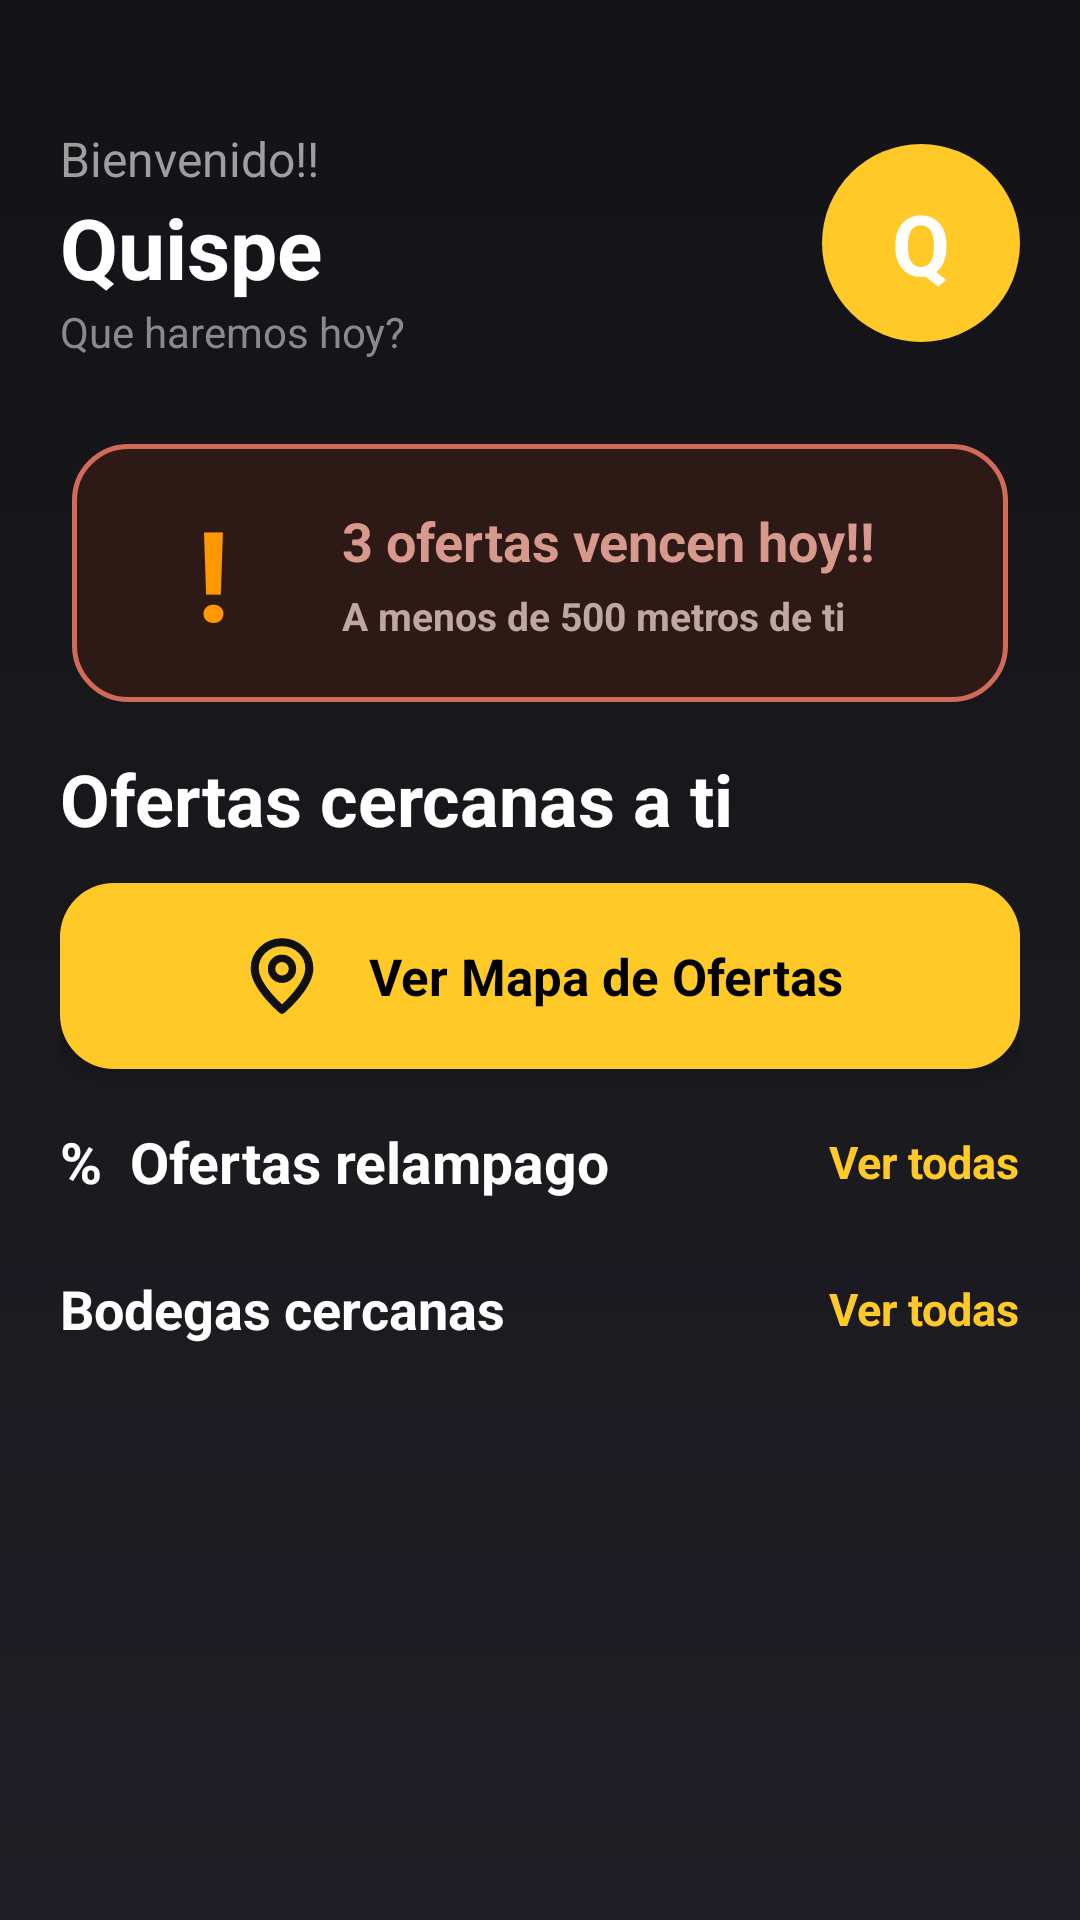

This screen was rendered from an Android layout file. Write that file and the resources it references.
<!-- AndroidManifest.xml: application theme Theme.DonappAccess -->
<!-- res/layout/fragment_home.xml -->
<?xml version="1.0" encoding="utf-8"?>
<androidx.core.widget.NestedScrollView xmlns:android="http://schemas.android.com/apk/res/android"
    android:layout_width="match_parent"
    android:layout_height="match_parent"
    android:background="@drawable/bg_app_gradient"
    android:fillViewport="true">

    <LinearLayout
        android:layout_width="match_parent"
        android:layout_height="wrap_content"
        android:orientation="vertical"
        android:paddingStart="20dp"
        android:paddingTop="42dp"
        android:paddingEnd="20dp"
        android:paddingBottom="22dp">

        <LinearLayout
            android:layout_width="match_parent"
            android:layout_height="wrap_content"
            android:gravity="center_vertical"
            android:orientation="horizontal">

            <LinearLayout
                android:layout_width="0dp"
                android:layout_height="wrap_content"
                android:layout_weight="1"
                android:orientation="vertical">

                <TextView
                    android:layout_width="wrap_content"
                    android:layout_height="wrap_content"
                    android:text="Bienvenido!!"
                    android:textColor="@color/donapp_text_secondary"
                    android:textSize="16sp" />

                <TextView
                    android:layout_width="wrap_content"
                    android:layout_height="wrap_content"
                    android:text="Quispe"
                    android:textColor="@color/donapp_text_primary"
                    android:textSize="28sp"
                    android:textStyle="bold" />

                <TextView
                    android:layout_width="wrap_content"
                    android:layout_height="wrap_content"
                    android:text="Que haremos hoy?"
                    android:textColor="@color/donapp_text_muted"
                    android:textSize="14sp" />
            </LinearLayout>

            <TextView
                android:layout_width="66dp"
                android:layout_height="66dp"
                android:background="@drawable/bg_circle_yellow"
                android:gravity="center"
                android:text="Q"
                android:textColor="@color/white"
                android:textSize="28sp"
                android:textStyle="bold" />
        </LinearLayout>

        <LinearLayout
            android:layout_width="match_parent"
            android:layout_height="86dp"
            android:layout_marginStart="4dp"
            android:layout_marginTop="28dp"
            android:layout_marginEnd="4dp"
            android:background="@drawable/bg_home_alert"
            android:gravity="center_vertical"
            android:orientation="horizontal"
            android:paddingStart="18dp"
            android:paddingEnd="18dp">

            <TextView
                android:layout_width="58dp"
                android:layout_height="58dp"
                android:gravity="center"
                android:text="!"
                android:textColor="@color/donapp_orange"
                android:textSize="42sp"
                android:textStyle="bold" />

            <LinearLayout
                android:layout_width="0dp"
                android:layout_height="wrap_content"
                android:layout_marginStart="14dp"
                android:layout_weight="1"
                android:orientation="vertical">

                <TextView
                    android:id="@+id/textAlertaOfertas"
                    android:layout_width="wrap_content"
                    android:layout_height="wrap_content"
                    android:text="3 ofertas vencen hoy!!"
                    android:textColor="#D7998C"
                    android:textSize="18sp"
                    android:textStyle="bold" />

                <TextView
                    android:layout_width="wrap_content"
                    android:layout_height="wrap_content"
                    android:layout_marginTop="4dp"
                    android:text="A menos de 500 metros de ti"
                    android:textColor="#BFA7A3"
                    android:textSize="13sp"
                    android:textStyle="bold" />
            </LinearLayout>
        </LinearLayout>

        <TextView
            android:layout_width="wrap_content"
            android:layout_height="wrap_content"
            android:layout_marginTop="16dp"
            android:text="Ofertas cercanas a ti"
            android:textColor="@color/donapp_text_primary"
            android:textSize="24sp"
            android:textStyle="bold" />

        <LinearLayout
            android:layout_width="match_parent"
            android:layout_height="62dp"
            android:layout_marginTop="12dp"
            android:background="@drawable/bg_map_button"
            android:elevation="3dp"
            android:gravity="center"
            android:orientation="horizontal"
            android:paddingStart="22dp"
            android:paddingEnd="22dp">

            <ImageView
                android:layout_width="30dp"
                android:layout_height="30dp"
                android:contentDescription="Ubicacion"
                android:src="@drawable/ic_location_pin" />

            <TextView
                android:layout_width="wrap_content"
                android:layout_height="wrap_content"
                android:layout_marginStart="14dp"
                android:text="Ver Mapa de Ofertas"
                android:textColor="@color/black"
                android:textSize="17sp"
                android:textStyle="bold" />
        </LinearLayout>

        <LinearLayout
            android:layout_width="match_parent"
            android:layout_height="wrap_content"
            android:layout_marginTop="18dp"
            android:gravity="center_vertical"
            android:orientation="horizontal">

            <TextView
                android:layout_width="0dp"
                android:layout_height="wrap_content"
                android:layout_weight="1"
                android:text="%  Ofertas relampago"
                android:textColor="@color/donapp_text_primary"
                android:textSize="19sp"
                android:textStyle="bold" />

            <TextView
                android:layout_width="wrap_content"
                android:layout_height="wrap_content"
                android:text="Ver todas"
                android:textColor="@color/donapp_yellow"
                android:textSize="15sp"
                android:textStyle="bold" />
        </LinearLayout>

        <androidx.recyclerview.widget.RecyclerView
            android:id="@+id/recyclerOfertas"
            android:layout_width="match_parent"
            android:layout_height="wrap_content"
            android:layout_marginTop="12dp"
            android:clipToPadding="false"
            android:overScrollMode="never"
            android:orientation="horizontal" />

        <LinearLayout
            android:layout_width="match_parent"
            android:layout_height="wrap_content"
            android:layout_marginTop="12dp"
            android:gravity="center_vertical"
            android:orientation="horizontal">

            <TextView
                android:layout_width="0dp"
                android:layout_height="wrap_content"
                android:layout_weight="1"
                android:text="Bodegas cercanas"
                android:textColor="@color/donapp_text_primary"
                android:textSize="18sp"
                android:textStyle="bold" />

            <TextView
                android:layout_width="wrap_content"
                android:layout_height="wrap_content"
                android:text="Ver todas"
                android:textColor="@color/donapp_yellow"
                android:textSize="15sp"
                android:textStyle="bold" />
        </LinearLayout>

        <androidx.recyclerview.widget.RecyclerView
            android:id="@+id/recyclerTiendas"
            android:layout_width="match_parent"
            android:layout_height="wrap_content"
            android:layout_marginTop="12dp"
            android:clipToPadding="false"
            android:overScrollMode="never"
            android:orientation="horizontal" />
    </LinearLayout>
</androidx.core.widget.NestedScrollView>
<!-- resources referenced by this layout -->
<resources>
  <color name="black">#000000</color>
  <color name="donapp_orange">#FF9800</color>
  <color name="donapp_text_muted">#8A8A8A</color>
  <color name="donapp_text_primary">#FFFFFF</color>
  <color name="donapp_text_secondary">#9E9E9E</color>
  <color name="donapp_yellow">#FFCA28</color>
  <color name="white">#FFFFFF</color>
  <!-- drawable bg_app_gradient (drawable) -->
  <?xml version="1.0" encoding="utf-8"?>
  <shape xmlns:android="http://schemas.android.com/apk/res/android">
      <gradient
          android:angle="270"
          android:endColor="@color/donapp_background_bottom"
          android:startColor="@color/donapp_background" />
  </shape>
  <!-- drawable bg_circle_yellow (drawable) -->
  <?xml version="1.0" encoding="utf-8"?>
  <shape xmlns:android="http://schemas.android.com/apk/res/android"
      android:shape="oval">
      <solid android:color="@color/donapp_yellow" />
  </shape>
  <!-- drawable bg_home_alert (drawable) -->
  <?xml version="1.0" encoding="utf-8"?>
  <shape xmlns:android="http://schemas.android.com/apk/res/android">
      <solid android:color="#2D1A16" />
      <stroke
          android:width="1.5dp"
          android:color="#D16B58" />
      <corners android:radius="18dp" />
  </shape>
  <!-- drawable bg_map_button (drawable) -->
  <?xml version="1.0" encoding="utf-8"?>
  <shape xmlns:android="http://schemas.android.com/apk/res/android">
      <solid android:color="@color/donapp_yellow" />
      <corners android:radius="18dp" />
      <padding
          android:left="18dp"
          android:right="18dp" />
  </shape>
  <!-- drawable ic_location_pin (drawable) -->
  <?xml version="1.0" encoding="utf-8"?>
  <vector xmlns:android="http://schemas.android.com/apk/res/android"
      android:width="28dp"
      android:height="28dp"
      android:viewportWidth="28"
      android:viewportHeight="28">
      <path
          android:fillColor="#00000000"
          android:pathData="M14,3.5 C9.3,3.5 5.5,7.15 5.5,11.66 C5.5,17.3 14,24.5 14,24.5 C14,24.5 22.5,17.3 22.5,11.66 C22.5,7.15 18.7,3.5 14,3.5 Z"
          android:strokeWidth="2.5"
          android:strokeColor="#111111"
          android:strokeLineJoin="round" />
      <path
          android:fillColor="#00000000"
          android:pathData="M14,8.5 A3.25,3.25 0,1 0,14,15 A3.25,3.25 0,1 0,14,8.5"
          android:strokeWidth="2.3"
          android:strokeColor="#111111" />
  </vector>
  <color name="donapp_background_bottom">#1E1E24</color>
  <color name="donapp_background">#131317</color>
  <color name="donapp_primary">#FFCA28</color>
  <color name="donapp_primary_dark">#F5B800</color>
  <color name="donapp_secondary">#FF7700</color>
  <color name="donapp_bg">#131317</color>
  <color name="donapp_surface">#2A2A30</color>
  <color name="donapp_text_hint">#616161</color>
  <style name="Widget.DonappAccess.TextInputLayout" parent="Widget.MaterialComponents.TextInputLayout.OutlinedBox">
          <item name="boxBackgroundColor">@color/donapp_input_bg</item>
          <item name="boxStrokeColor">@color/donapp_input_stroke</item>
          <item name="boxStrokeWidth">1dp</item>
          <item name="boxCornerRadiusTopStart">12dp</item>
          <item name="boxCornerRadiusTopEnd">12dp</item>
          <item name="boxCornerRadiusBottomStart">12dp</item>
          <item name="boxCornerRadiusBottomEnd">12dp</item>
          <item name="hintTextColor">@color/donapp_text_hint</item>
          <item name="android:textColorHint">@color/donapp_text_hint</item>
      </style>
  <style name="Widget.DonappAccess.Button" parent="Widget.MaterialComponents.Button">
          <item name="backgroundTint">@color/donapp_primary</item>
          <item name="android:textColor">@color/donapp_bg</item>
          <item name="android:textStyle">bold</item>
          <item name="android:textSize">16sp</item>
          <item name="cornerRadius">12dp</item>
          <item name="android:paddingTop">14dp</item>
          <item name="android:paddingBottom">14dp</item>
      </style>
  <color name="donapp_input_bg">#1E1E24</color>
  <color name="donapp_input_stroke">#3A3A42</color>
</resources>
